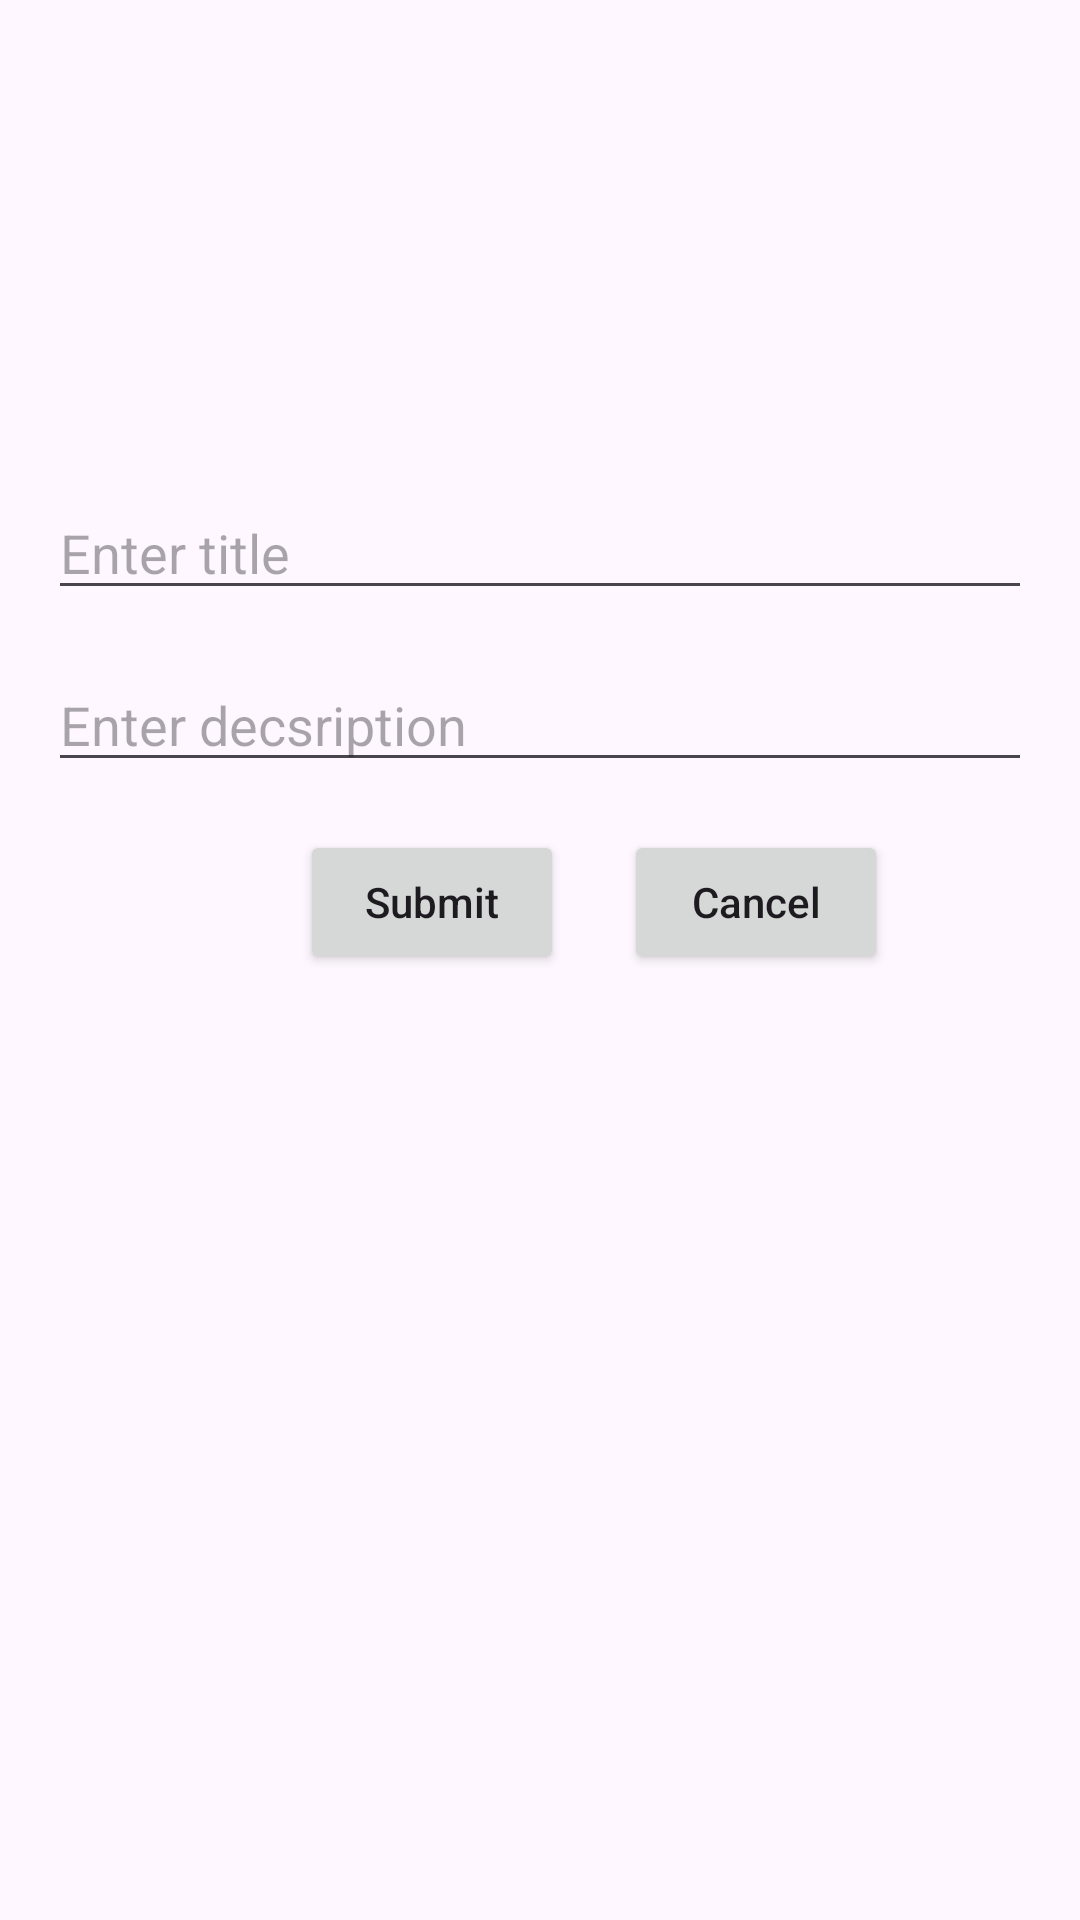

Write the Android layout XML for this screen, with the resource values it uses.
<!-- AndroidManifest.xml: application theme Theme.PovertyStopConnectCare -->
<!-- res/layout/activity_post.xml -->
<?xml version="1.0" encoding="utf-8"?>
<LinearLayout
    xmlns:android="http://schemas.android.com/apk/res/android"
    xmlns:app="http://schemas.android.com/apk/res-auto"
    xmlns:tools="http://schemas.android.com/tools"
    android:layout_width="match_parent"
    android:layout_height="match_parent"
    android:orientation="vertical"
    tools:context=".postingModule.PostActivity">

    <ImageView
        android:id="@+id/backBtn"
        android:layout_width="30sp"
        android:layout_height="30sp"
        android:src="@drawable/backbtn"
        android:clickable="true"
        android:focusable="true"
        android:contentDescription="back"
        />

    <ImageView
        android:id="@+id/imagePost"
        android:layout_width="match_parent"
        android:layout_height="100dp"
        android:layout_marginTop="16dp"
        android:layout_marginRight="280dp"
        android:layout_marginLeft="20dp"
        android:scaleType="fitXY"
        android:src="@drawable/placeholder" />

    <EditText
        android:id="@+id/titlePost"
        android:layout_width="match_parent"
        android:layout_height="wrap_content"
        android:layout_margin="16dp"
        android:hint="Enter title"
        android:maxLines="6"
         />

    <EditText
        android:id="@+id/descriptionPost"
        android:layout_width="match_parent"
        android:layout_height="wrap_content"
        android:layout_marginStart="16dp"
        android:layout_marginEnd="16dp"
        android:layout_marginBottom="16dp"
        android:hint="Enter decsription"
        android:maxLines="6"
        />

    <LinearLayout
        android:layout_width="match_parent"
        android:layout_height="wrap_content">

    <Button
        android:id="@+id/submitBtn"
        android:layout_width="wrap_content"
        android:layout_height="wrap_content"
        android:layout_marginStart="100dp"
        android:text="Submit"
        android:textAllCaps="false" />

        <Button
            android:id="@+id/cancelBtn"
            android:layout_width="wrap_content"
            android:layout_height="wrap_content"
            android:layout_marginStart="20dp"
            android:text="Cancel"
            android:textAllCaps="false" />
    </LinearLayout>

</LinearLayout>
<!-- resources referenced by this layout -->
<resources>
  <style name="Theme.PovertyStopConnectCare" parent="Base.Theme.PovertyStopConnectCare" />
  <style name="Base.Theme.PovertyStopConnectCare" parent="Theme.Material3.DayNight.NoActionBar">
  
  
      </style>
</resources>
